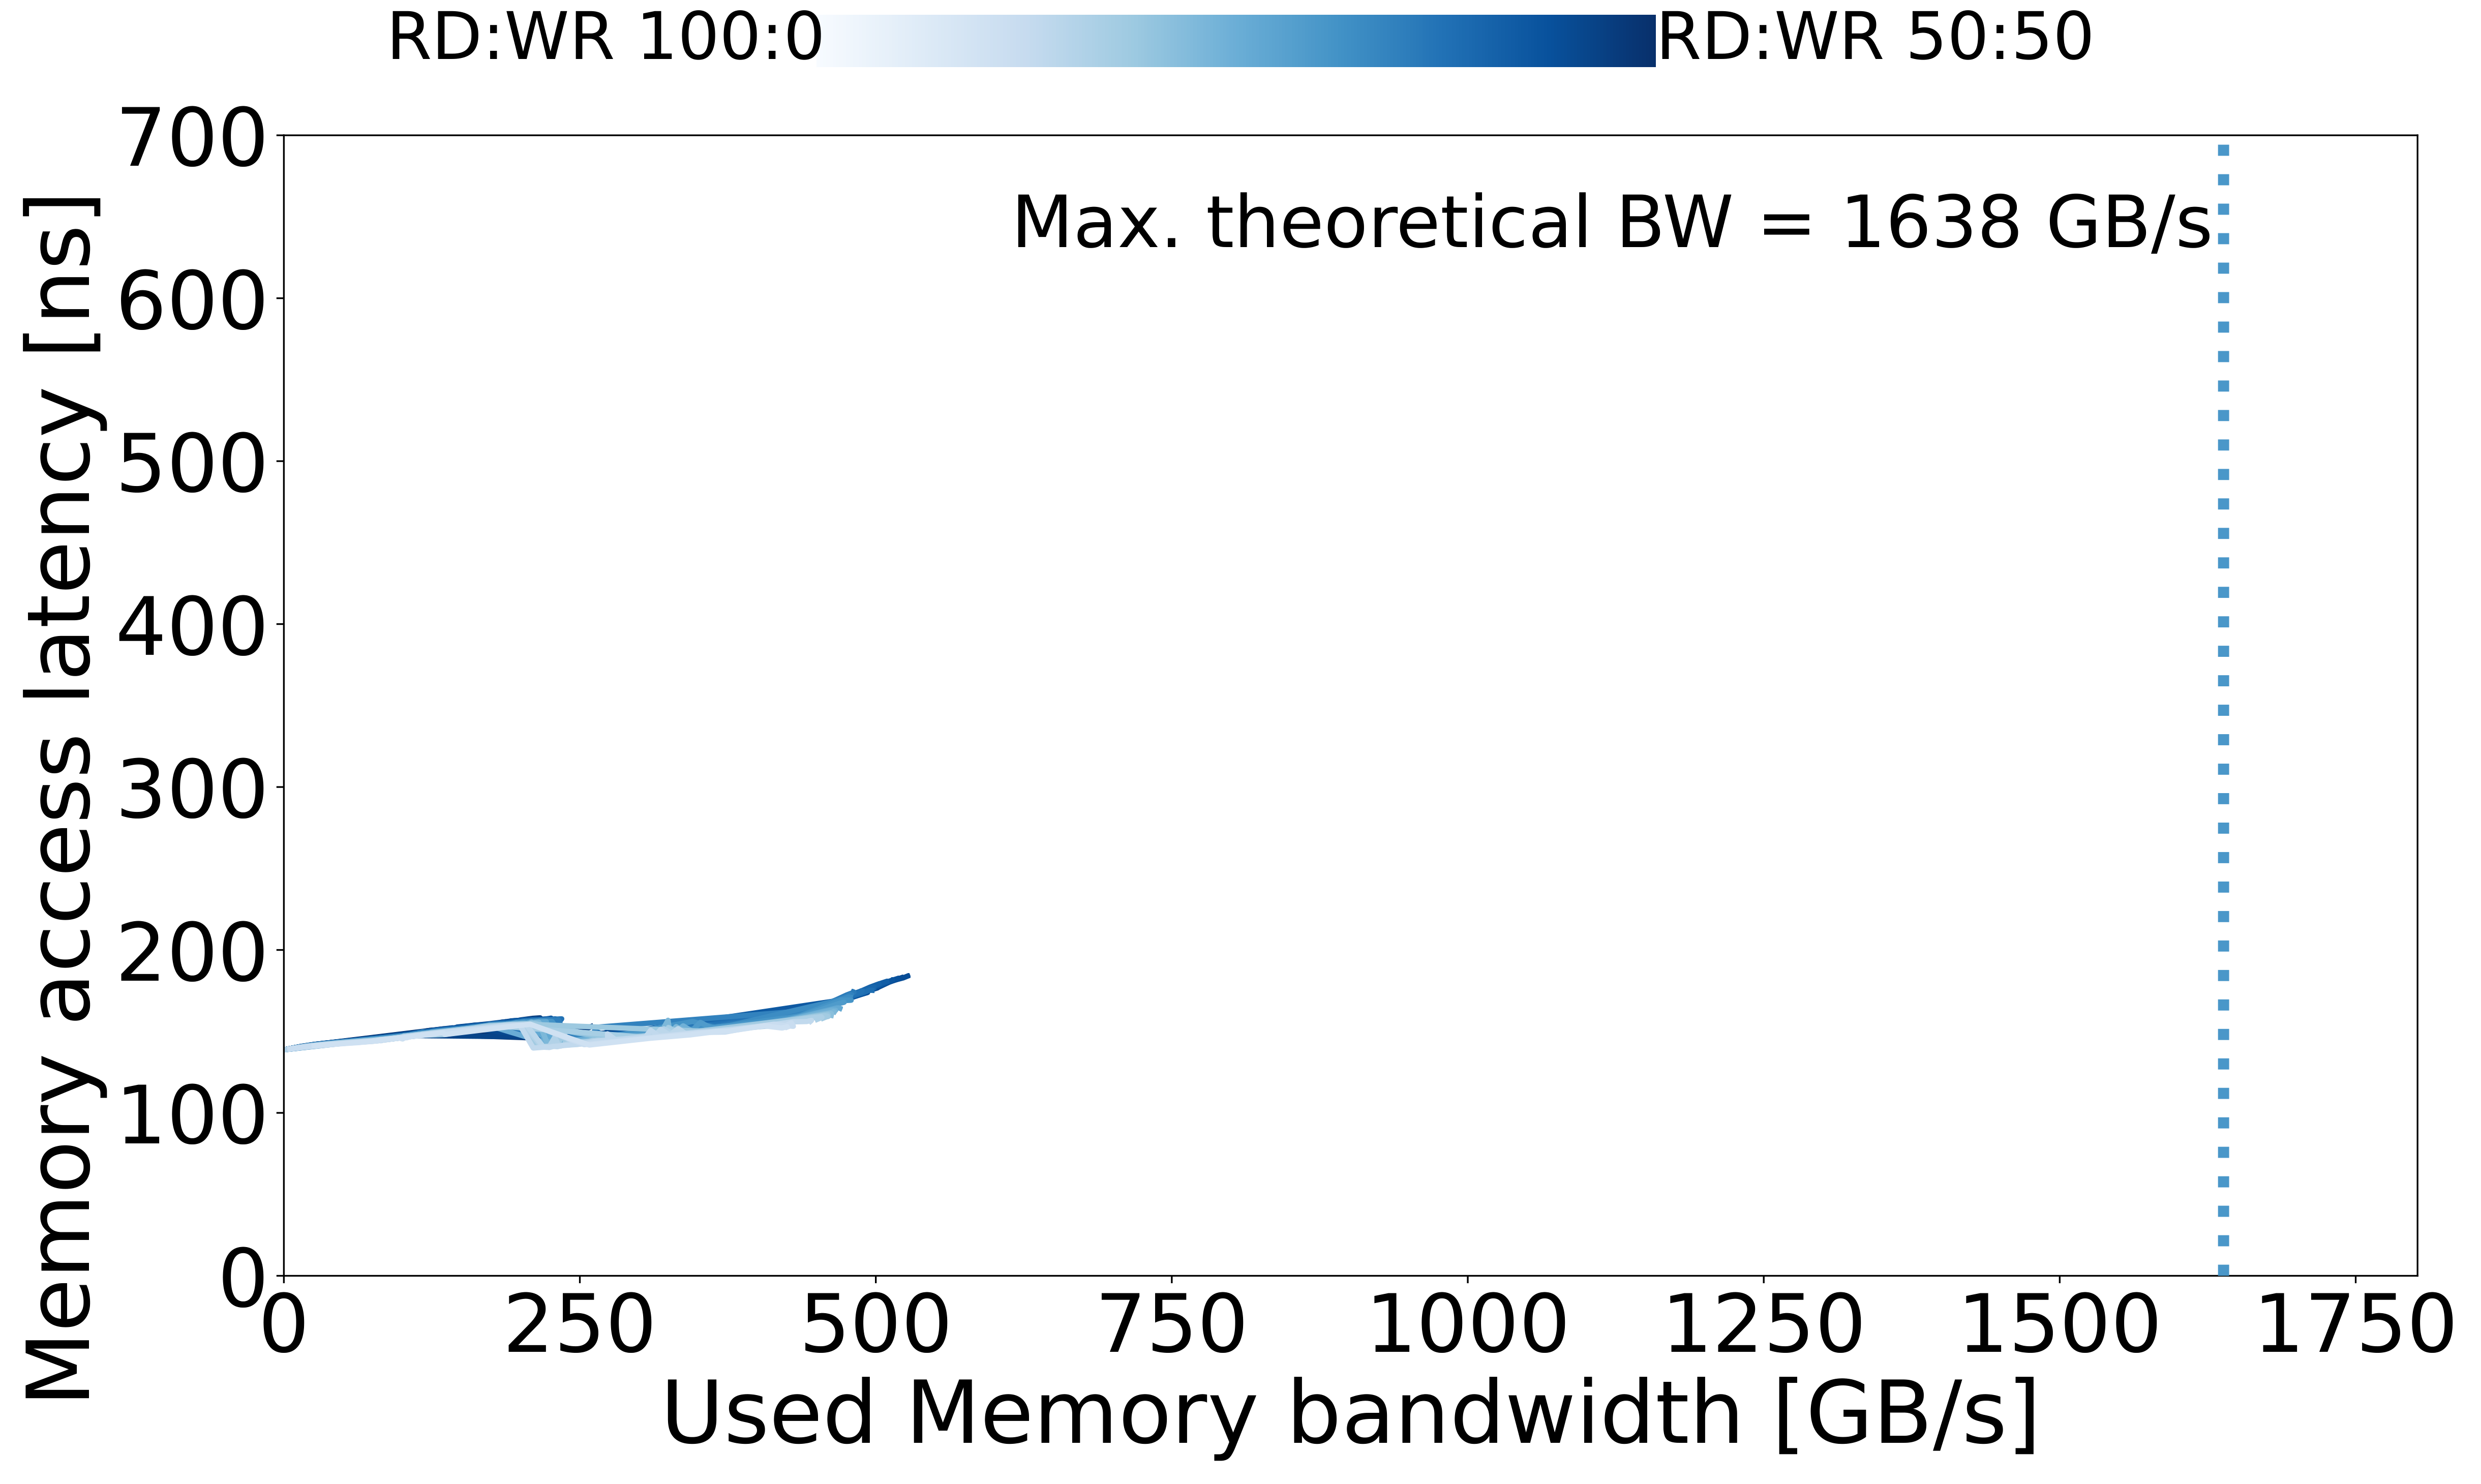

The file beside this chart, header and first rows:
read_pct_rounded, pause, bandwidth_mean, bandwidth_std, rd_percentage_actual_mean, latency_mean, latency_std, bandwidth_smooth, latency_smooth, cpu_power_w, memory_power_w, system_power_w, cpu_energy_j, memory_energy_j, system_energy_j
0, 562, 27.52, 0.02798, 0.00446, 142.8, 0.01894, 27.52, 142.8, 552.1, 24.97, 778.8, 501.7, 22.69, 707.7
0, 421, 35.74, 0.06432, 0.003521, 143.6, 0.001341, 35.74, 143.6, 555.2, 24.8, 773.3, 498.5, 22.26, 694.3
0, 316, 46.34, 0.1003, 0.002758, 144.3, 0.01781, 46.34, 144.3, 559.4, 24.98, 784.7, 503, 22.46, 705.5
0, 236, 59.96, 0.1045, 0.002234, 145.2, 0.01738, 59.96, 145.2, 566.5, 24.82, 784.8, 508.8, 22.29, 704.9
0, 204, 67.35, 0.09846, 0.002038, 145.8, 0.002146, 67.35, 145.8, 568.3, 24.82, 783.0, 510.1, 22.28, 702.9
0, 177, 80.63, 0.1133, 0.00152, 146.6, 0.03322, 80.63, 146.6, 574, 25.01, 806.0, 525.6, 22.9, 738.1
0, 164, 88.89, 0.1278, 0.001395, 147.1, 0.115, 88.89, 147.1, 574, 25.01, 801.5, 523.3, 22.8, 730.7
0, 158, 91.57, 0.07851, 0.00134, 147.4, 0.1028, 91.57, 147.4, 575.5, 24.98, 804.0, 517.2, 22.45, 722.6
0, 153, 91.14, 0.1181, 0.001325, 147.4, 0.1733, 91.14, 147.4, 575.7, 24.89, 792.0, 518.4, 22.41, 713.3
0, 151, 92.38, 0.1814, 0.001316, 147.5, 0.149, 92.38, 147.5, 574.9, 24.99, 797.5, 523.6, 22.76, 726.4
0, 150, 96.45, 0.1502, 0.001297, 147.8, 0.06046, 96.45, 147.8, 576, 25, 801.2, 522, 22.66, 726.1
0, 149, 93.83, 0.1894, 0.001285, 147.6, 0.122, 93.83, 147.6, 576.4, 24.94, 798.0, 521.7, 22.58, 722.4
0, 147, 105.1, 0.1523, 0.001145, 148.6, 0.3794, 105.1, 148.6, 577.4, 25.03, 780.0, 520.9, 22.58, 703.7
0, 145, 108, 0.3193, 0.00112, 149.2, 0.09837, 108, 149.2, 576.5, 25.04, 802.7, 521.8, 22.66, 726.5
0, 144, 109.4, 0.4222, 0.001113, 149.3, 0.1023, 109.4, 149.3, 575.9, 25.06, 805.0, 518.3, 22.56, 724.6
0, 142, 107.4, 0.07102, 0.001154, 149.1, 0.4118, 107.4, 149.1, 574.8, 25, 785.8, 520.2, 22.62, 711.1
0, 140, 112.8, 0.168, 0.001086, 149.8, 0.1305, 112.8, 149.8, 576, 24.99, 793.3, 521.7, 22.63, 718.5
0, 139, 112.7, 0.26, 0.00108, 149.6, 0.2935, 112.7, 149.6, 575.7, 24.99, 805.8, 519.1, 22.54, 726.6
0, 137, 114.3, 0.06737, 0.001057, 150, 0.1967, 114.3, 150, 574.8, 25.05, 792.2, 521.6, 22.73, 718.8
0, 133, 117.8, 0.1392, 0.001023, 150.5, 0.2611, 117.8, 150.5, 576.6, 25.06, 794.7, 522.1, 22.69, 719.5
0, 129, 121.2, 0.1053, 0.0009959, 150.9, 0.08935, 121.2, 150.9, 575.4, 25.02, 790.8, 523.4, 22.76, 719.3
0, 127, 123, 0.1977, 0.000979, 150.6, 1.062, 123, 150.6, 578.3, 24.97, 793.8, 525.7, 22.7, 721.7
0, 124, 121.5, 0.3021, 0.0009946, 151.2, 0.1224, 121.5, 151.2, 574.5, 25.05, 804.2, 526.2, 22.94, 736.6
0, 123, 127, 0.3238, 0.00095, 151.7, 0.1737, 127, 151.7, 573.6, 25.04, 802.5, 526.2, 22.97, 736.2
0, 120, 129.9, 0.3679, 0.0009273, 152, 0.1447, 129.9, 152, 574.6, 25.06, 796.8, 528.3, 23.04, 732.7
0, 118, 132.3, 0.2745, 0.0009139, 152.3, 0.1418, 132.3, 152.3, 576.1, 25.04, 795.2, 526.3, 22.87, 726.4
0, 115, 135.4, 0.23, 0.0008966, 152.7, 0.6506, 135.4, 152.7, 575.4, 25.03, 801.8, 530.7, 23.09, 739.7
0, 107, 145.2, 0.2542, 0.0008342, 153.8, 0.1803, 145.2, 153.8, 574.8, 25.02, 794.7, 532.9, 23.19, 736.7
0, 100, 154.5, 0.1349, 0.001128, 155, 0.1749, 154.5, 155, 574.5, 24.99, 792.7, 525.6, 22.86, 725.2
0, 74, 206.2, 0.1319, 0.0008789, 160.6, 0.4499, 206.2, 160.6, 576.7, 25.01, 812.8, 548.6, 23.8, 773.4
0, 55, 264.8, 0.6534, 0.0004688, 150.6, 0.1764, 264.8, 150.6, 575.9, 25.09, 806.7, 569.6, 24.82, 797.8
0, 41, 338.1, 0.4109, 0.0003844, 157.9, 0.1114, 338.1, 157.9, 575.2, 25.1, 805.7, 582, 25.39, 815.1
0, 31, 405.4, 1.72, 0.0007437, 166.5, 0.2189, 405.4, 166.5, 574.1, 25.11, 800.7, 595.2, 26.04, 830.1
0, 29, 411, 11.86, 0.001203, 170.2, 1.059, 411, 170.2, 574.3, 24.87, 783.7, 605.8, 26.23, 826.6
0, 28, 417.9, 7.127, 0.0013, 170.7, 1.32, 417.9, 170.7, 577, 25.13, 787.8, 604.9, 26.34, 825.9
0, 26, 438.9, 5.567, 0.001444, 173.6, 1.264, 438.9, 173.6, 571.6, 25.09, 803.7, 613.9, 26.95, 863.2
0, 24, 438.6, 3.23, 0.00132, 175.5, 0.2465, 438.6, 175.5, 573.5, 25.11, 805.7, 639.2, 27.99, 897.9
0, 23, 436.9, 0.07264, 0.001537, 175.7, 0.2824, 436.9, 175.7, 572.6, 25.1, 803.2, 606.9, 26.6, 851.2
0, 22, 437.9, 1.724, 0.001294, 176, 0.1687, 437.9, 176, 574.3, 25.08, 795.0, 618, 26.99, 855.6
0, 17, 441.4, 1.128, 0.001471, 176, 0.25, 441.4, 176, 574.3, 25.09, 807.0, 609.4, 26.62, 856.3
0, 13, 441.8, 13.54, 0.001363, 176.4, 0.484, 441.8, 176.4, 574.1, 25.08, 803.5, 655.4, 28.63, 917.2
0, 10, 445.4, 4.025, 0.001233, 175.9, 0.1869, 445.4, 175.9, 574.5, 25.12, 807.5, 616.6, 26.96, 866.8
0, 1, 447.3, 0.1148, 0.001265, 175.3, 0.9721, 447.3, 175.3, 572.9, 25.12, 802.8, 767.8, 33.67, 1076
0, 0, 456.7, 11.69, 0.001219, 176.5, 0.7516, 456.7, 176.5, 572.1, 25.12, 795.5, 780.4, 34.31, 1083
2, 55, 257.6, 0.4999, 0.02095, 150.4, 0.1924, 257.6, 150.4, 573.7, 25.08, 793.3, 578.1, 25.28, 799.4
2, 41, 324.7, 1.749, 0.01634, 157.2, 0.1304, 324.7, 157.2, 574.3, 25.07, 797.3, 582.9, 25.44, 809.3
2, 31, 385.9, 1.226, 0.01539, 164.2, 0.169, 385.9, 164.2, 575.3, 25.08, 802.2, 587.1, 25.59, 818.5
2, 28, 409.4, 0.9267, 0.01571, 167.9, 0.2695, 409.4, 167.9, 574.4, 25.06, 804.2, 600.1, 26.19, 840.2
2, 26, 424, 3.701, 0.01551, 171, 0.7388, 424, 171, 570.3, 25.06, 800.3, 600, 26.37, 842.1
2, 24, 431, 11.61, 0.01542, 175.6, 0.4734, 431, 175.6, 571.2, 25.08, 798.2, 603.1, 26.49, 842.8
4, 55, 243.4, 0.3514, 0.03991, 149.6, 0.09876, 243.4, 149.6, 575.3, 25.06, 796.5, 568.2, 24.75, 786.7
4, 41, 307.3, 2.035, 0.03975, 155.7, 0.5689, 307.3, 155.7, 574.9, 25.07, 803.2, 577, 25.17, 806.2
4, 35, 339.2, 0.8817, 0.03856, 158.6, 0.04768, 339.2, 158.6, 573.3, 25.12, 805.7, 582, 25.5, 817.9
4, 31, 371.9, 3.533, 0.03744, 162.4, 0.9119, 371.9, 162.4, 575, 25.09, 796.6, 585.5, 25.55, 811.2
4, 28, 402.7, 1.62, 0.03627, 167.1, 0.2731, 402.7, 167.1, 568.9, 25.11, 799.2, 592.1, 26.13, 831.7
4, 26, 414.3, 6.159, 0.03872, 168.8, 1.804, 414.3, 168.8, 574.6, 25.07, 804.0, 601.8, 26.25, 841.9
4, 24, 439, 1.463, 0.04197, 176.2, 0.3822, 439, 176.2, 574.4, 25.08, 798.0, 612, 26.72, 850.2
4, 23, 436.9, 6.738, 0.04107, 175.3, 3.802, 436.9, 175.3, 576.3, 25.1, 802.5, 606.9, 26.44, 845
4, 22, 435.4, 3.04, 0.0396, 173.6, 0.02067, 435.4, 173.6, 575.1, 25.12, 799.5, 598.3, 26.13, 831.8
4, 20, 448.8, 6.524, 0.04107, 176, 0.3758, 448.8, 176, 574.8, 25.09, 797.2, 614.1, 26.8, 851.6
... 1,759 more rows
